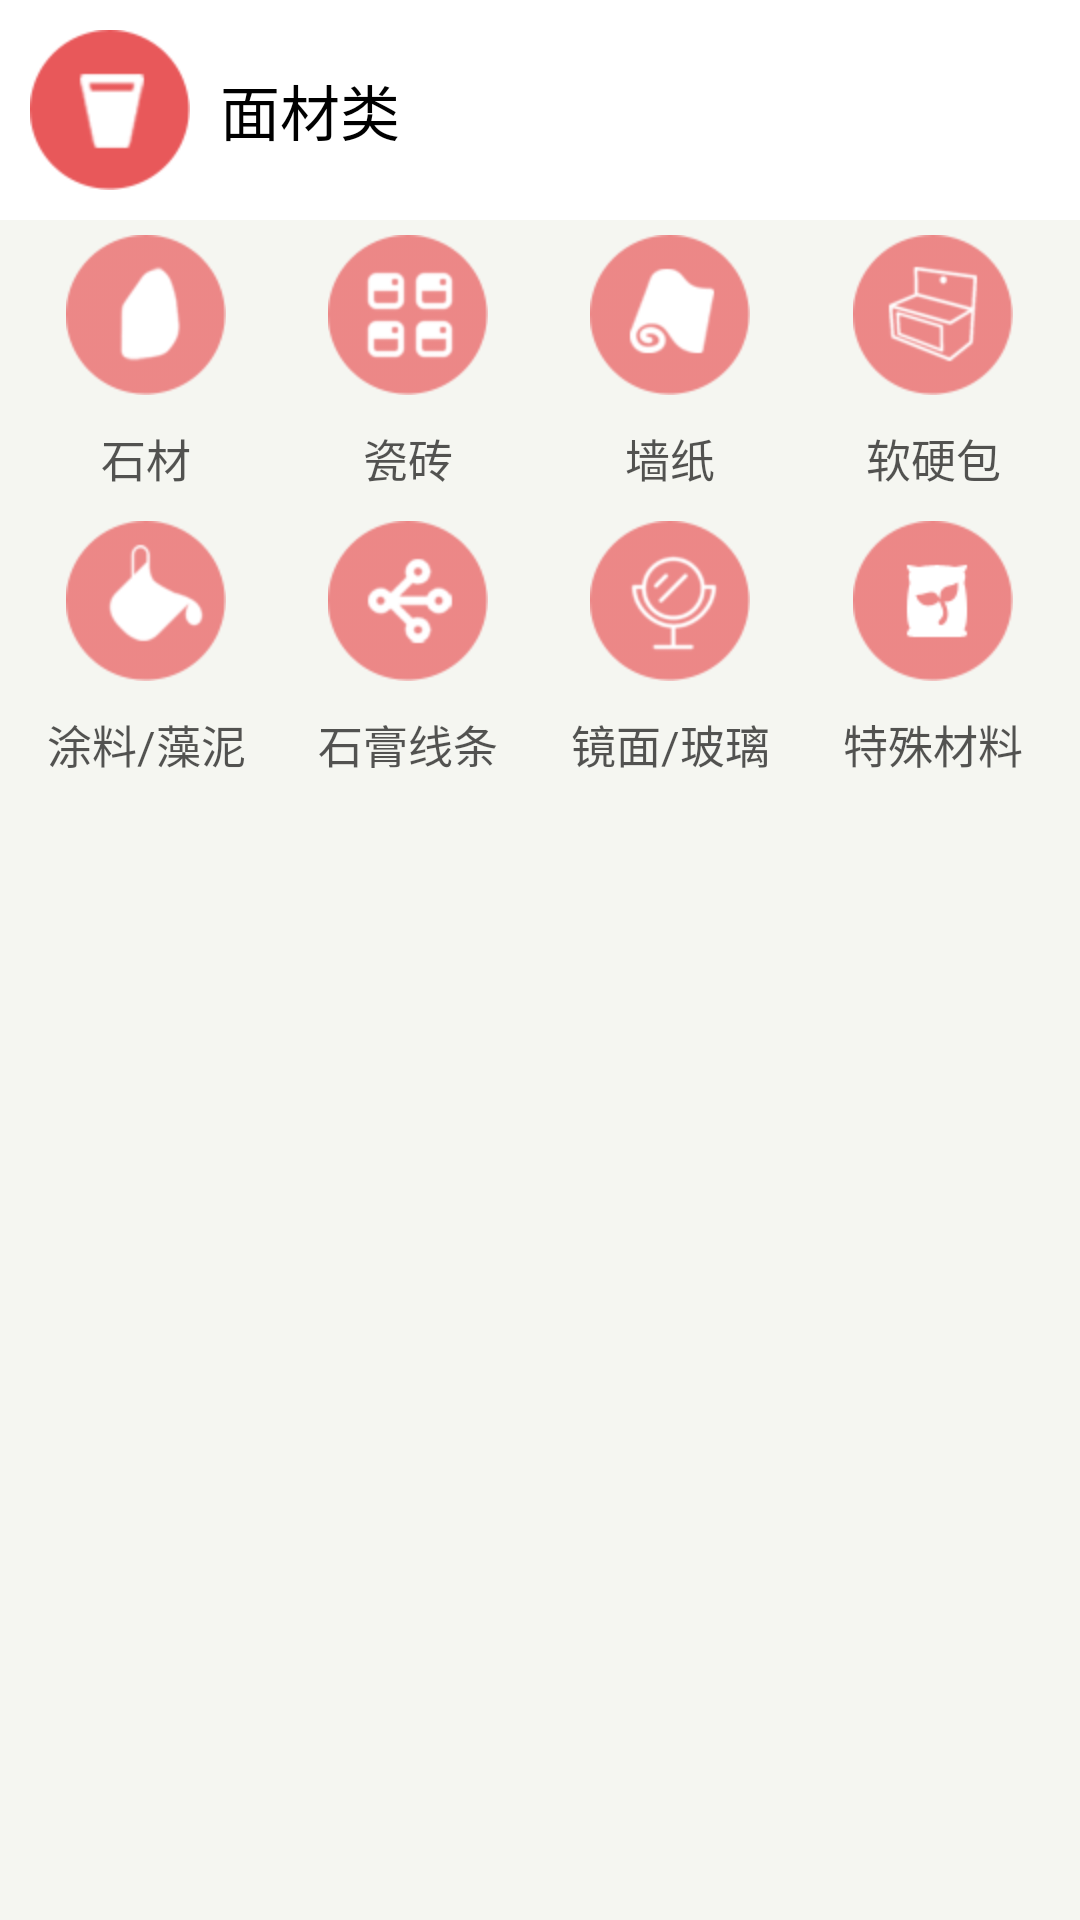

Write the Android layout XML for this screen, with the resource values it uses.
<!-- AndroidManifest.xml: application theme AppTheme -->
<!-- res/layout/fragment_home_face_material.xml -->
<?xml version="1.0" encoding="utf-8"?>
<LinearLayout xmlns:android="http://schemas.android.com/apk/res/android"
    android:layout_width="match_parent"
    android:layout_height="match_parent"
    android:orientation="vertical"
    android:background="@color/grey_main" >

    <LinearLayout
        android:id="@+id/layout_toshow"
        android:layout_width="match_parent"
        android:layout_height="wrap_content"
        android:orientation="horizontal"
         android:background="@color/white"
        android:padding="10dp" >

        <ImageView
            android:layout_width="wrap_content"
            android:layout_height="wrap_content"
            android:contentDescription="@null"
            android:src="@drawable/ic_left_menu_face" />

        <TextView
            android:layout_width="0px"
            android:layout_height="wrap_content"
            android:layout_gravity="center_vertical"
            android:layout_marginLeft="10dp"
            android:layout_weight="1"
            android:text="@string/face_class"
            android:textColor="@color/black"
            android:textSize="20sp" />

        <ImageView
            android:layout_width="wrap_content"
            android:layout_height="wrap_content"
            android:layout_gravity="center_vertical"
            android:layout_marginRight="10dp"
            android:contentDescription="@null"
            android:src="@drawable/jt_right_head" />
    </LinearLayout>

    <LinearLayout
        android:id="@+id/layout_menu"
        android:layout_width="match_parent"
        android:layout_height="wrap_content"
        android:background="@color/grey_main"
        android:orientation="vertical"
        android:padding="5dp" >

        <LinearLayout
            android:layout_width="match_parent"
            android:layout_height="wrap_content"
            android:orientation="horizontal" >

            <Button
                style="@null"
                android:layout_width="0px"
                android:layout_height="wrap_content"
                android:layout_weight="1"
                android:background="@null"
                android:drawablePadding="10dp"
                android:drawableTop="@drawable/ic_face_meterial_01"
                android:text="@string/stone"
                android:textColor="@color/home_menu_text"
                android:textSize="@dimen/textsize_home_menu" 
                android:id="@+id/bt_face_1"/>

            <Button
                style="@null"
                android:layout_width="0px"
                android:layout_height="wrap_content"
                android:layout_weight="1"
                android:background="@null"
                android:drawablePadding="10dp"
                android:drawableTop="@drawable/ic_face_meterial_02"
                android:text="@string/tile"
                android:textColor="@color/home_menu_text"
                android:textSize="@dimen/textsize_home_menu" 
                android:id="@+id/bt_face_2"/>

            <Button
                style="@null"
                android:layout_width="0px"
                android:layout_height="wrap_content"
                android:layout_weight="1"
                android:background="@null"
                android:drawablePadding="10dp"
                android:drawableTop="@drawable/ic_face_meterial_03"
                android:text="@string/wallpaper"
                android:textColor="@color/home_menu_text"
                android:textSize="@dimen/textsize_home_menu"
                android:id="@+id/bt_face_3" />

            <Button
                style="@null"
                android:layout_width="0px"
                android:layout_height="wrap_content"
                android:layout_weight="1"
                android:background="@null"
                android:drawablePadding="10dp"
                android:drawableTop="@drawable/ic_face_meterial_04"
                android:text="@string/hard_soft_package"
                android:textColor="@color/home_menu_text"
                android:textSize="@dimen/textsize_home_menu"
                android:id="@+id/bt_face_4"/>
        </LinearLayout>

        <LinearLayout
            android:layout_width="match_parent"
            android:layout_height="wrap_content"
            android:layout_marginTop="10dp"
            android:orientation="horizontal" >

            <Button
                style="@null"
                android:layout_width="0px"
                android:layout_height="wrap_content"
                android:layout_weight="1"
                android:background="@null"
                android:drawablePadding="10dp"
                android:drawableTop="@drawable/ic_face_meterial_05"
                android:text="@string/paint"
                android:textColor="@color/home_menu_text"
                android:textSize="@dimen/textsize_home_menu" 
                android:id="@+id/bt_face_5"/>

            <Button
                style="@null"
                android:layout_width="0px"
                android:layout_height="wrap_content"
                android:layout_weight="1"
                android:background="@null"
                android:drawablePadding="10dp"
                android:drawableTop="@drawable/ic_face_meterial_06"
                android:text="@string/gyp_line"
                android:textColor="@color/home_menu_text"
                android:textSize="@dimen/textsize_home_menu"
                android:id="@+id/bt_face_6" />

            <Button
                style="@null"
                android:layout_width="0px"
                android:layout_height="wrap_content"
                android:layout_weight="1"
                android:background="@null"
                android:drawablePadding="10dp"
                android:drawableTop="@drawable/ic_face_meterial_07"
                android:text="@string/glasses"
                android:textColor="@color/home_menu_text"
                android:textSize="@dimen/textsize_home_menu" 
                android:id="@+id/bt_face_7"/>

            <Button
                style="@null"
                android:layout_width="0px"
                android:layout_height="wrap_content"
                android:layout_weight="1"
                android:background="@null"
                android:drawablePadding="10dp"
                android:drawableTop="@drawable/ic_face_meterial_08"
                android:text="@string/special_material"
                android:textColor="@color/home_menu_text"
                android:textSize="@dimen/textsize_home_menu"
                android:id="@+id/bt_face_8" />
        </LinearLayout>
    </LinearLayout>

</LinearLayout>
<!-- resources referenced by this layout -->
<resources>
  <color name="black">#FF000000</color>
  <color name="grey_main">#F5F6F1</color>
  <color name="home_menu_text">#AA000000</color>
  <color name="white">#FFFFFFFF</color>
  <dimen name="textsize_home_menu">15sp</dimen>
  <!-- drawable ic_face_meterial_01: png bitmap (drawable-hdpi, 3093 bytes) -->
  <!-- drawable ic_face_meterial_02: png bitmap (drawable-hdpi, 2745 bytes) -->
  <!-- drawable ic_face_meterial_03: png bitmap (drawable-hdpi, 3975 bytes) -->
  <!-- drawable ic_face_meterial_04: png bitmap (drawable-hdpi, 5418 bytes) -->
  <!-- drawable ic_face_meterial_05: png bitmap (drawable-hdpi, 3533 bytes) -->
  <!-- drawable ic_face_meterial_06: png bitmap (drawable-hdpi, 4202 bytes) -->
  <!-- drawable ic_face_meterial_07: png bitmap (drawable-hdpi, 5039 bytes) -->
  <!-- drawable ic_face_meterial_08: png bitmap (drawable-hdpi, 3267 bytes) -->
  <!-- drawable ic_left_menu_face: png bitmap (drawable-hdpi, 2953 bytes) -->
  <string name="face_class">面材类</string>
  <string name="glasses">镜面/玻璃</string>
  <string name="gyp_line">石膏线条</string>
  <string name="hard_soft_package">软硬包</string>
  <string name="paint">涂料/藻泥</string>
  <string name="special_material">特殊材料</string>
  <string name="stone">石材</string>
  <string name="tile">瓷砖</string>
  <string name="wallpaper">墙纸</string>
  <style name="AppTheme" parent="AppBaseTheme">
          
      </style>
  <style name="AppBaseTheme" parent="android:Theme.Light">
          
      </style>
</resources>
